Run: headless pygame with SDL's dummy video driver; simulated clock (each Clock.tick advances the game by its frame time, no real sleeping); random seed 0; keys injected as events and as key.get_pressed() state; no mouse input.
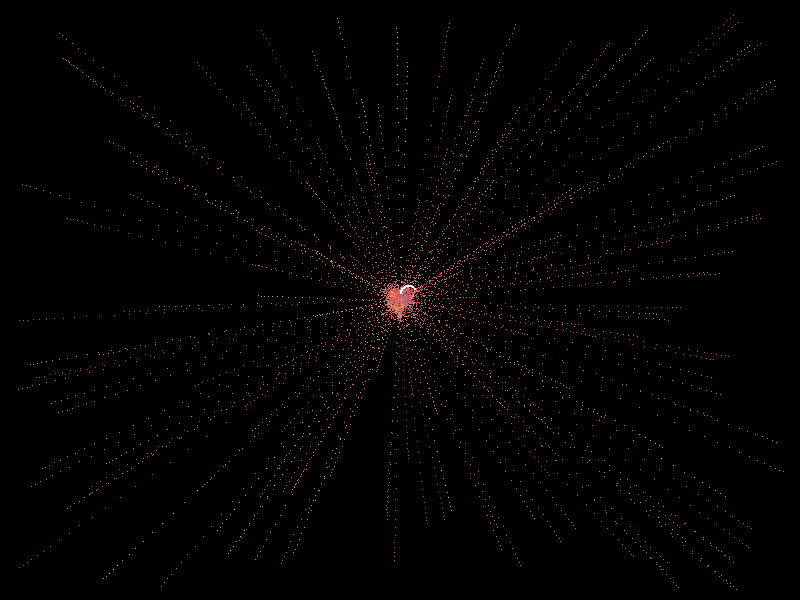
Frame 1 of 4 · flips 1–60 · no input
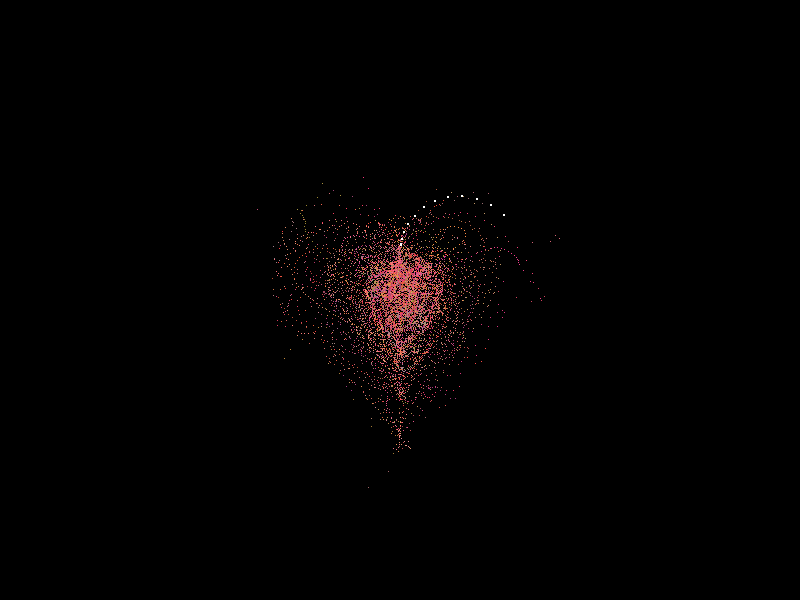
Frame 2 of 4 · flips 61–180 · tapped SPACE, RETURN · held RIGHT (→), D
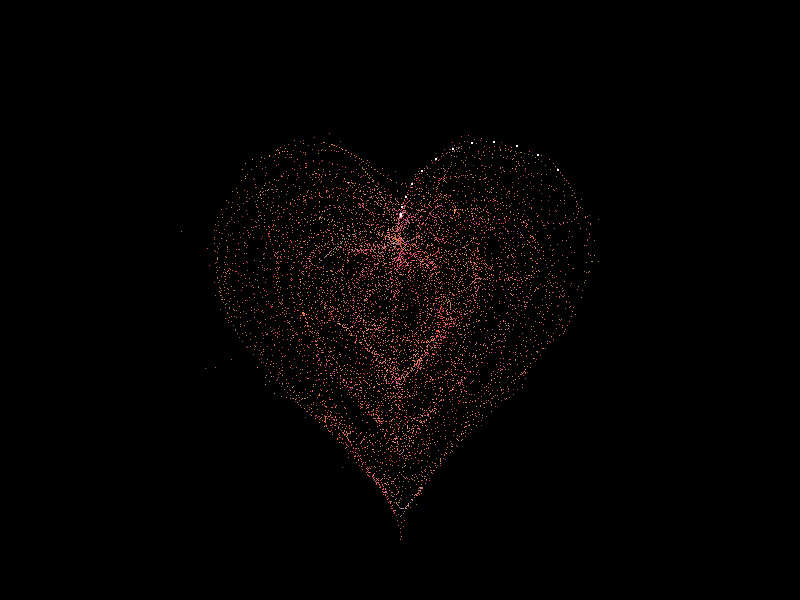
Frame 3 of 4 · flips 181–300 · held DOWN (↓), S
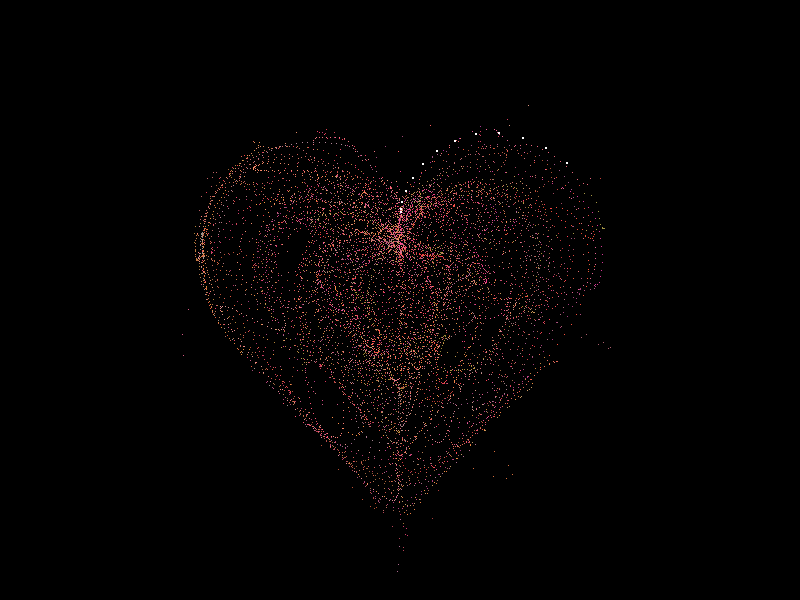
Frame 4 of 4 · flips 301–420 · held LEFT (←), A, UP (↑), W

The pygame program that drew these frames:

import pygame
import math
import random
import sys

# Initialization
pygame.init()
is_mobile = False  # Can't detect device in Python easily; assume desktop
koef = 0.5 if is_mobile else 1
width, height = int(koef * 800), int(koef * 600)
screen = pygame.display.set_mode((width, height))
pygame.display.set_caption("Heart Animation")
clock = pygame.time.Clock()

# Utilities
def heart_position(rad):
    return (
        math.sin(rad) ** 3,
        -(15 * math.cos(rad) - 5 * math.cos(2 * rad) - 2 * math.cos(3 * rad) - math.cos(4 * rad))
    )

def scale_and_translate(pos, sx, sy, dx, dy):
    return dx + pos[0] * sx, dy + pos[1] * sy

# Heart setup
trace_count = 20 if is_mobile else 50
dr = 0.3 if is_mobile else 0.1
points_origin = []

for scale in [(210, 13), (150, 9), (90, 5)]:
    r = 0
    while r < math.pi * 2:
        points_origin.append(scale_and_translate(heart_position(r), *scale, 0, 0))
        r += dr

heart_points_count = len(points_origin)

def pulse(kx, ky):
    return [(kx * x + width // 2, ky * y + height // 2) for (x, y) in points_origin]

# Particle setup
particles = []
for i in range(heart_points_count):
    x = random.random() * width
    y = random.random() * height
    trace = [{"x": x, "y": y} for _ in range(trace_count)]
    particles.append({
        "vx": 0,
        "vy": 0,
        "R": 2,
        "speed": random.random() + 5,
        "q": int(random.random() * heart_points_count),
        "D": 2 * (i % 2) - 1,
        "force": 0.2 * random.random() + 0.7,
        "f": (random.randint(153, 255), random.randint(51, 153), random.randint(51, 153)),
        "trace": trace
    })

config = {"traceK": 0.4, "timeDelta": 0.01}
time = 0

# Main loop
running = True
while running:
    screen.fill((0, 0, 0, 10))
    for event in pygame.event.get():
        if event.type == pygame.QUIT:
            running = False

    n = -math.cos(time)
    target_points = pulse((1 + n) * 0.5, (1 + n) * 0.5)
    time += ((math.sin(time) < 0) and 9 or ((n > 0.8) and 0.2 or 1)) * config["timeDelta"]

    for u in particles:
        q = target_points[u["q"]]
        dx = u["trace"][0]["x"] - q[0]
        dy = u["trace"][0]["y"] - q[1]
        length = math.hypot(dx, dy)
        if length < 10:
            if random.random() > 0.95:
                u["q"] = int(random.random() * heart_points_count)
            else:
                if random.random() > 0.99:
                    u["D"] *= -1
                u["q"] = (u["q"] + u["D"]) % heart_points_count

        u["vx"] += -dx / length * u["speed"]
        u["vy"] += -dy / length * u["speed"]
        u["trace"][0]["x"] += u["vx"]
        u["trace"][0]["y"] += u["vy"]
        u["vx"] *= u["force"]
        u["vy"] *= u["force"]

        for k in range(len(u["trace"]) - 1):
            T = u["trace"][k]
            N = u["trace"][k + 1]
            N["x"] -= config["traceK"] * (N["x"] - T["x"])
            N["y"] -= config["traceK"] * (N["y"] - T["y"])

        for point in u["trace"]:
            pygame.draw.rect(screen, u["f"], (point["x"], point["y"], 1, 1))

    for i in range(min(len(target_points), 13)):
        pygame.draw.rect(screen, (255, 255, 255), (*target_points[i], 2, 2))

    pygame.display.flip()
    clock.tick(60)

pygame.quit()
sys.exit()
